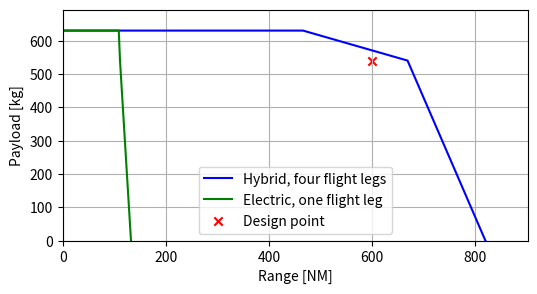

Generate this figure with matplotlib: (Note: this script raises an exception after producing the figure.)
import matplotlib.pyplot as plt

# import aircraft
# import mission_evaluation

g = 9.80665
pl1, pl2, pl3 = 630, 540, 0
extra_payload = (pl1 - pl2) * g


#
# hybrid, four legs
#

r1, r2, r3 = 466.2, 668.9, 819.9

# # point 1, max payload, reduced fuel
# acf = aircraft.Aircraft()
# acf.W_pl_no_pilot += extra_payload
# acf.W_MF -= extra_payload
# r1 = mission_evaluation.calculate_range(acf, guess_tot_range_nm=590) / 1852

# # point 2, design payload, max fuel
# acf = aircraft.Aircraft()
# r2 = mission_evaluation.calculate_range(acf, guess_tot_range_nm=636) / 1852

# # point 3, zero payload, max fuel
# acf = aircraft.Aircraft()
# acf.W_pl_no_pilot = pl3*g
# r3 = mission_evaluation.calculate_range(acf, guess_tot_range_nm=670) / 1852


#
# hybrid, one leg, has to be determined manually
#

# ro1, ro2, ro3 = 431.5, 633.4, 788.7 # TODO: not updated for corrected design.json


#
# electric only, one leg
#

rb1, rb2, rb3 = 108.8, 111.2, 132.5

# # point 1, max payload, no fuel
# acf = aircraft.Aircraft()
# acf.W_pl_no_pilot += extra_payload
# acf.W_MF = 420 # reserve fuel, when changes are made, check if still correct
# rb1 = mission_evaluation.calculate_range(acf, guess_tot_range_nm=103, num_legs=1, only_electric=True) / 1852

# # point 2, design payload, no fuel
# acf = aircraft.Aircraft()
# acf.W_MF = 410 # reserve fuel, when changes are made, check if still correct
# rb2 = mission_evaluation.calculate_range(acf, guess_tot_range_nm=105, num_legs=1, only_electric=True) / 1852

# # point 3, zero payload, no
# acf = aircraft.Aircraft()
# acf.W_pl_no_pilot = pl3*g
# acf.W_MF = 330 # reserve fuel, when changes are made, check if still correct
# rb3 = mission_evaluation.calculate_range(acf, guess_tot_range_nm=110, num_legs=1, only_electric=True) / 1852


print(f"Range max. payload, reduced fuel, four legs: {r1:.1f} nm")
print(f"Range des. payload, max fuel, four legs:     {r2:.1f} nm")
print(f"Range no payload, max fuel, four legs:       {r3:.1f} nm")

# print(f"Range max. payload, reduced fuel, one leg:   {ro1:.1f} nm")
# print(f"Range des. payload, max fuel, one leg:       {ro2:.1f} nm")
# print(f"Range no payload, max fuel, one leg:         {ro3:.1f} nm")


print(f"Range max. payload, no fuel, one leg:        {rb1:.1f} nm")
print(f"Range des. payload, no fuel, one leg:        {rb2:.1f} nm")
print(f"Range no payload, no fuel, one leg:          {rb3:.1f} nm")


plt.figure(figsize=(6, 3))
plt.plot([0, r1, r2, r3], [pl1, pl1, pl2, pl3], color="b", label="Hybrid, four flight legs")
# plt.plot([0, ro1,ro2,ro3],[pl1, pl1,pl2,pl3], color="b", label="Hybrid, one flight leg")
plt.plot([0, rb1, rb2, rb3], [pl1, pl1, pl2, pl3], color="g", label="Electric, one flight leg")
plt.scatter(600, 540, marker="x", color="r", label="Design point")
plt.xlabel("Range [NM]")
plt.ylabel("Payload [kg]")
plt.ylim(0, pl1 * 1.1)
plt.xlim(0, r3 * 1.1)
plt.grid()
plt.legend()
plt.savefig("plots/payload_range.svg")
plt.show()
